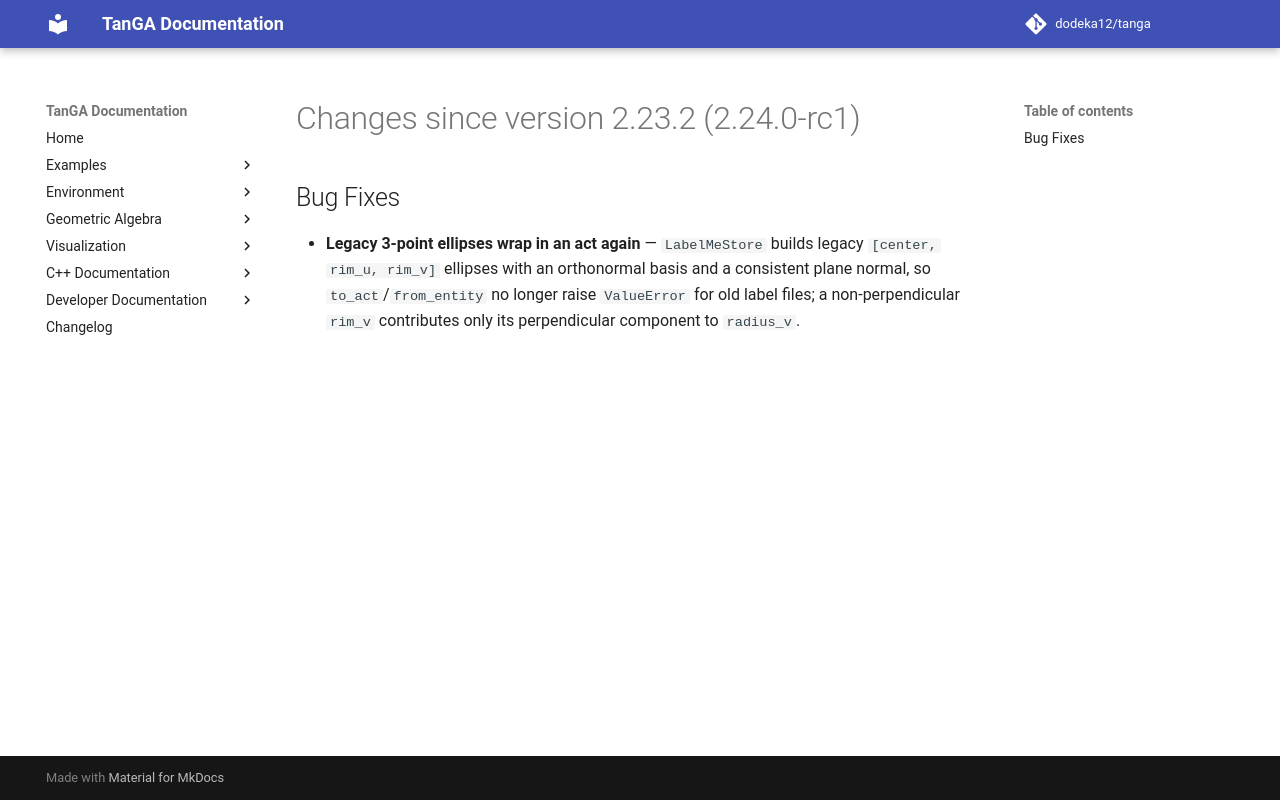

repository: dodeka12/tanga · page: v2.26.0-rc1/changelog/2026/10/23_af2a0cdab/index.html · generator: mkdocs

# Changes since version 2.23.2 (2.24.0-rc1)

## Bug Fixes

- **Legacy 3-point ellipses wrap in an act again** — `LabelMeStore` builds
  legacy `[center, rim_u, rim_v]` ellipses with an orthonormal basis and a
  consistent plane normal, so `to_act`/`from_entity` no longer raise
  `ValueError` for old label files; a non-perpendicular `rim_v` contributes
  only its perpendicular component to `radius_v`.
